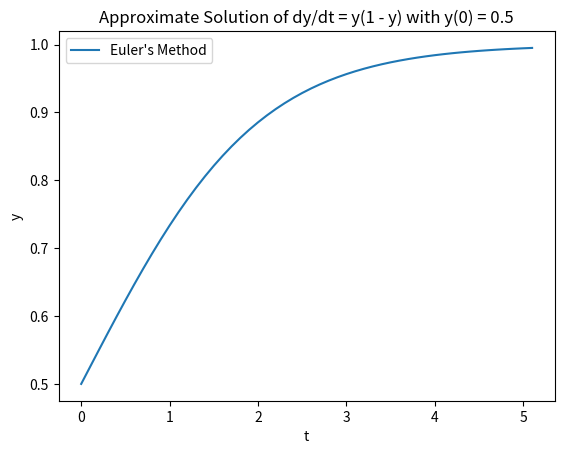

The matplotlib source for this figure:
import matplotlib.pyplot as plt
def derivative_function(t, y):
    return y * (1 - y)
def euler_method(f, y0, t0, tn, h):
    t_values = [t0]
    y_values = [y0]

    while t_values[-1] < tn:
        t_next = t_values[-1] + h
        y_next = y_values[-1] + h * f(t_values[-1], y_values[-1])
        t_values.append(t_next)
        y_values.append(y_next)

    return t_values, y_values

initial_value_y = 0.5
initial_value_t = 0
final_value_t = 5
step_size = 0.1
t_values, y_values = euler_method(derivative_function, initial_value_y, initial_value_t, final_value_t, step_size)

plt.plot(t_values, y_values, label='Euler\'s Method')
plt.xlabel('t')
plt.ylabel('y')
plt.title('Approximate Solution of dy/dt = y(1 - y) with y(0) = 0.5')
plt.legend()
plt.show()
